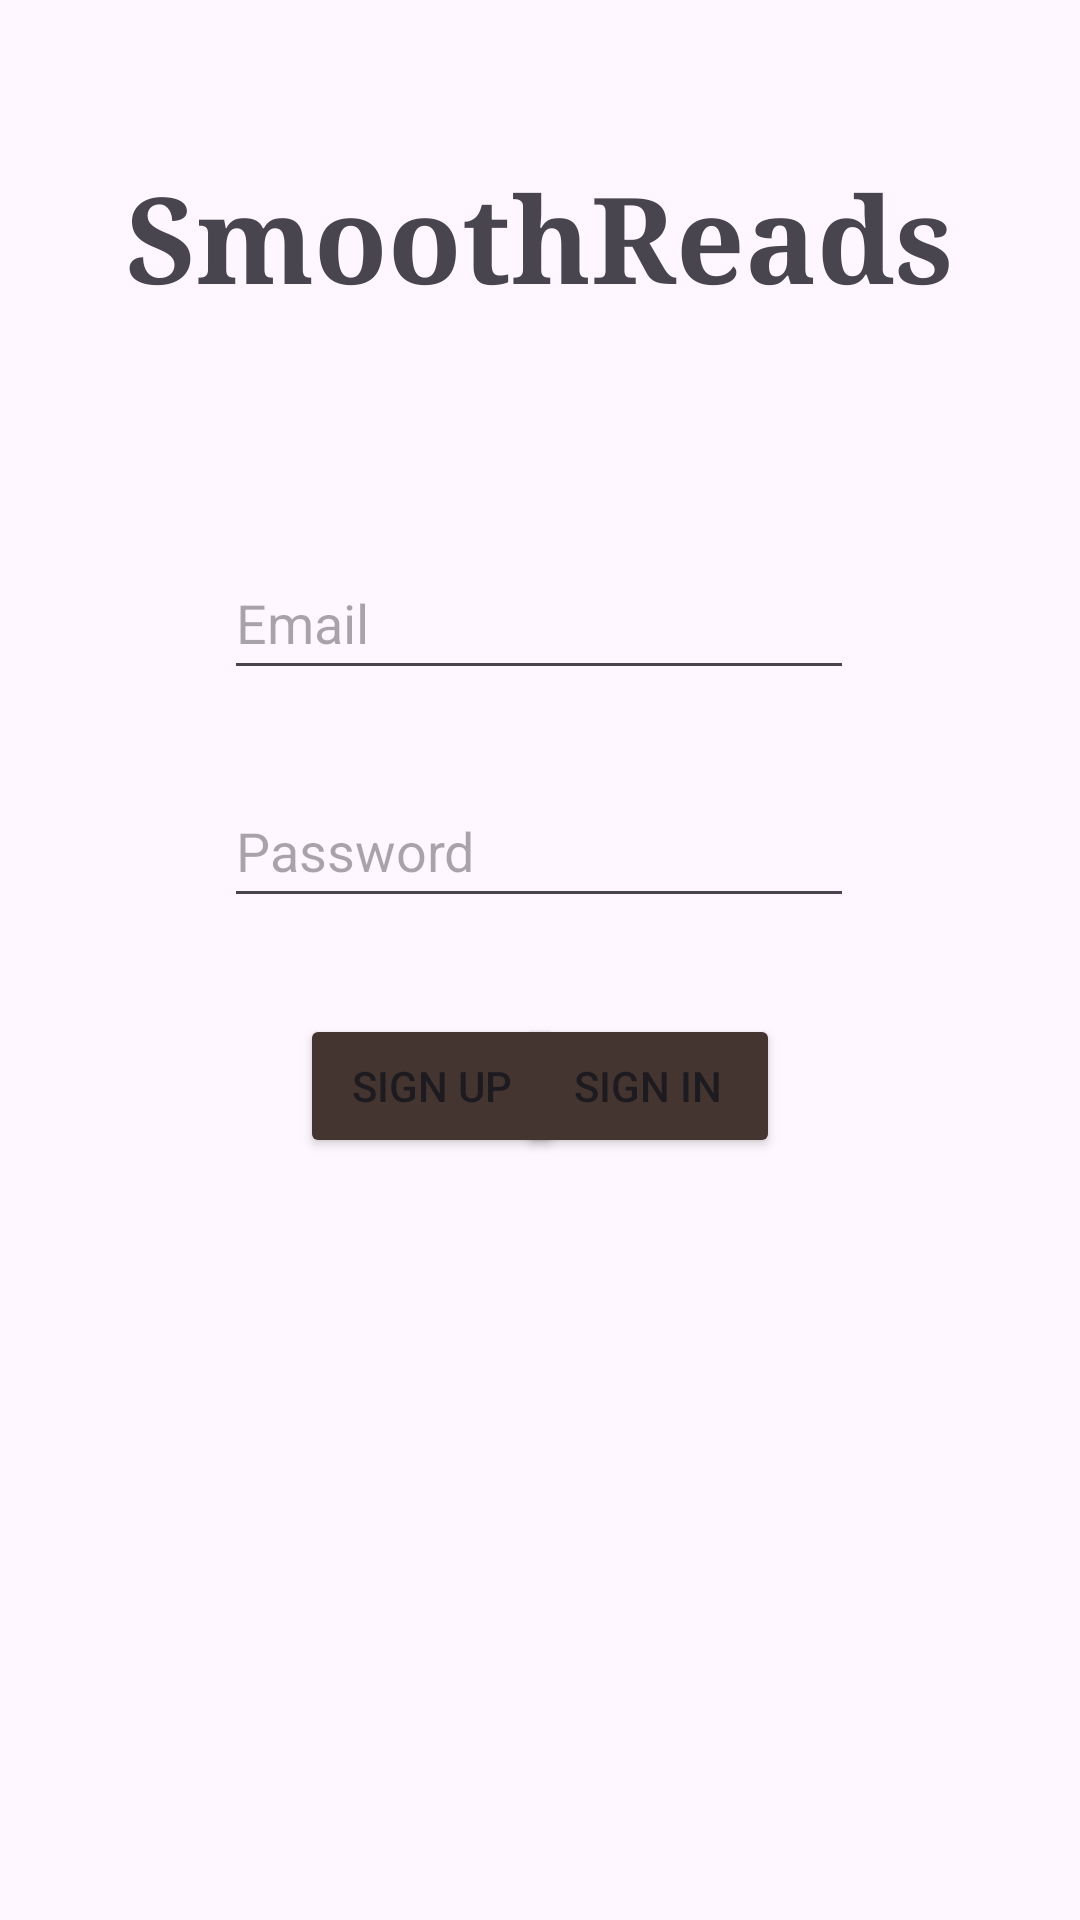

Reconstruct the res/layout file that produces this screen, plus the resources it refers to.
<!-- AndroidManifest.xml: application theme Theme.SmoothReads -->
<!-- res/layout/fragment_sign_in.xml -->
<?xml version="1.0" encoding="utf-8"?>
<androidx.constraintlayout.widget.ConstraintLayout xmlns:android="http://schemas.android.com/apk/res/android"
    xmlns:tools="http://schemas.android.com/tools"
    android:layout_width="match_parent"
    android:layout_height="match_parent"
    xmlns:app="http://schemas.android.com/apk/res-auto"
    tools:context=".ui.fragments.SignInFragment">

    <TextView
        android:id="@+id/header_title_signIn"
        android:layout_width="wrap_content"
        android:layout_height="wrap_content"
        android:layout_marginTop="52dp"
        android:fontFamily="serif"
        android:text="SmoothReads"
        android:textSize="40sp"
        android:textStyle="bold"
        app:layout_constraintEnd_toEndOf="parent"
        app:layout_constraintStart_toStartOf="parent"
        app:layout_constraintTop_toTopOf="parent"
        tools:ignore="HardcodedText" />

    <EditText
        android:id="@+id/email_input_signIn"
        android:layout_width="wrap_content"
        android:layout_height="wrap_content"
        android:layout_marginTop="76dp"
        android:autofillHints=""
        android:ems="10"
        android:hint="Email"
        android:inputType="textEmailAddress"
        android:minWidth="48dp"
        android:minHeight="48dp"
        app:layout_constraintEnd_toEndOf="parent"
        app:layout_constraintHorizontal_bias="0.497"
        app:layout_constraintStart_toStartOf="parent"
        app:layout_constraintTop_toBottomOf="@+id/header_title_signIn"
        tools:ignore="HardcodedText" />

    <EditText
        android:id="@+id/password_input_signIn"
        android:layout_width="wrap_content"
        android:layout_height="wrap_content"
        android:layout_marginTop="28dp"
        android:autofillHints=""
        android:ems="10"
        android:hint="Password"
        android:inputType="textPassword"
        android:minWidth="48dp"
        android:minHeight="48dp"
        app:layout_constraintEnd_toEndOf="parent"
        app:layout_constraintHorizontal_bias="0.497"
        app:layout_constraintStart_toStartOf="parent"
        app:layout_constraintTop_toBottomOf="@+id/email_input_signIn"
        tools:ignore="HardcodedText" />

    <Button
        android:id="@+id/signInButton"
        android:layout_width="wrap_content"
        android:layout_height="wrap_content"
        android:layout_marginTop="32dp"
        android:layout_marginEnd="100dp"
        android:text="Sign In"
        app:layout_constraintEnd_toEndOf="parent"
        app:layout_constraintTop_toBottomOf="@+id/password_input_signIn"
        android:backgroundTint="@color/redBrown"
        tools:ignore="HardcodedText" />

    <Button
        android:id="@+id/signUpButtonSignIn"
        android:layout_width="wrap_content"
        android:layout_height="wrap_content"
        android:layout_marginStart="100dp"
        android:layout_marginTop="32dp"
        android:text="Sign Up"
        app:layout_constraintStart_toStartOf="parent"
        app:layout_constraintTop_toBottomOf="@+id/password_input_signIn"
        android:backgroundTint="@color/redBrown"
        tools:ignore="HardcodedText" />


</androidx.constraintlayout.widget.ConstraintLayout>
<!-- resources referenced by this layout -->
<resources>
  <color name="redBrown">#453530</color>
  <style name="Theme.SmoothReads" parent="Base.Theme.SmoothReads" />
  <style name="Base.Theme.SmoothReads" parent="Theme.Material3.DayNight.NoActionBar">
          
          <item name="backgroundTint">@null</item>
          
      </style>
</resources>
